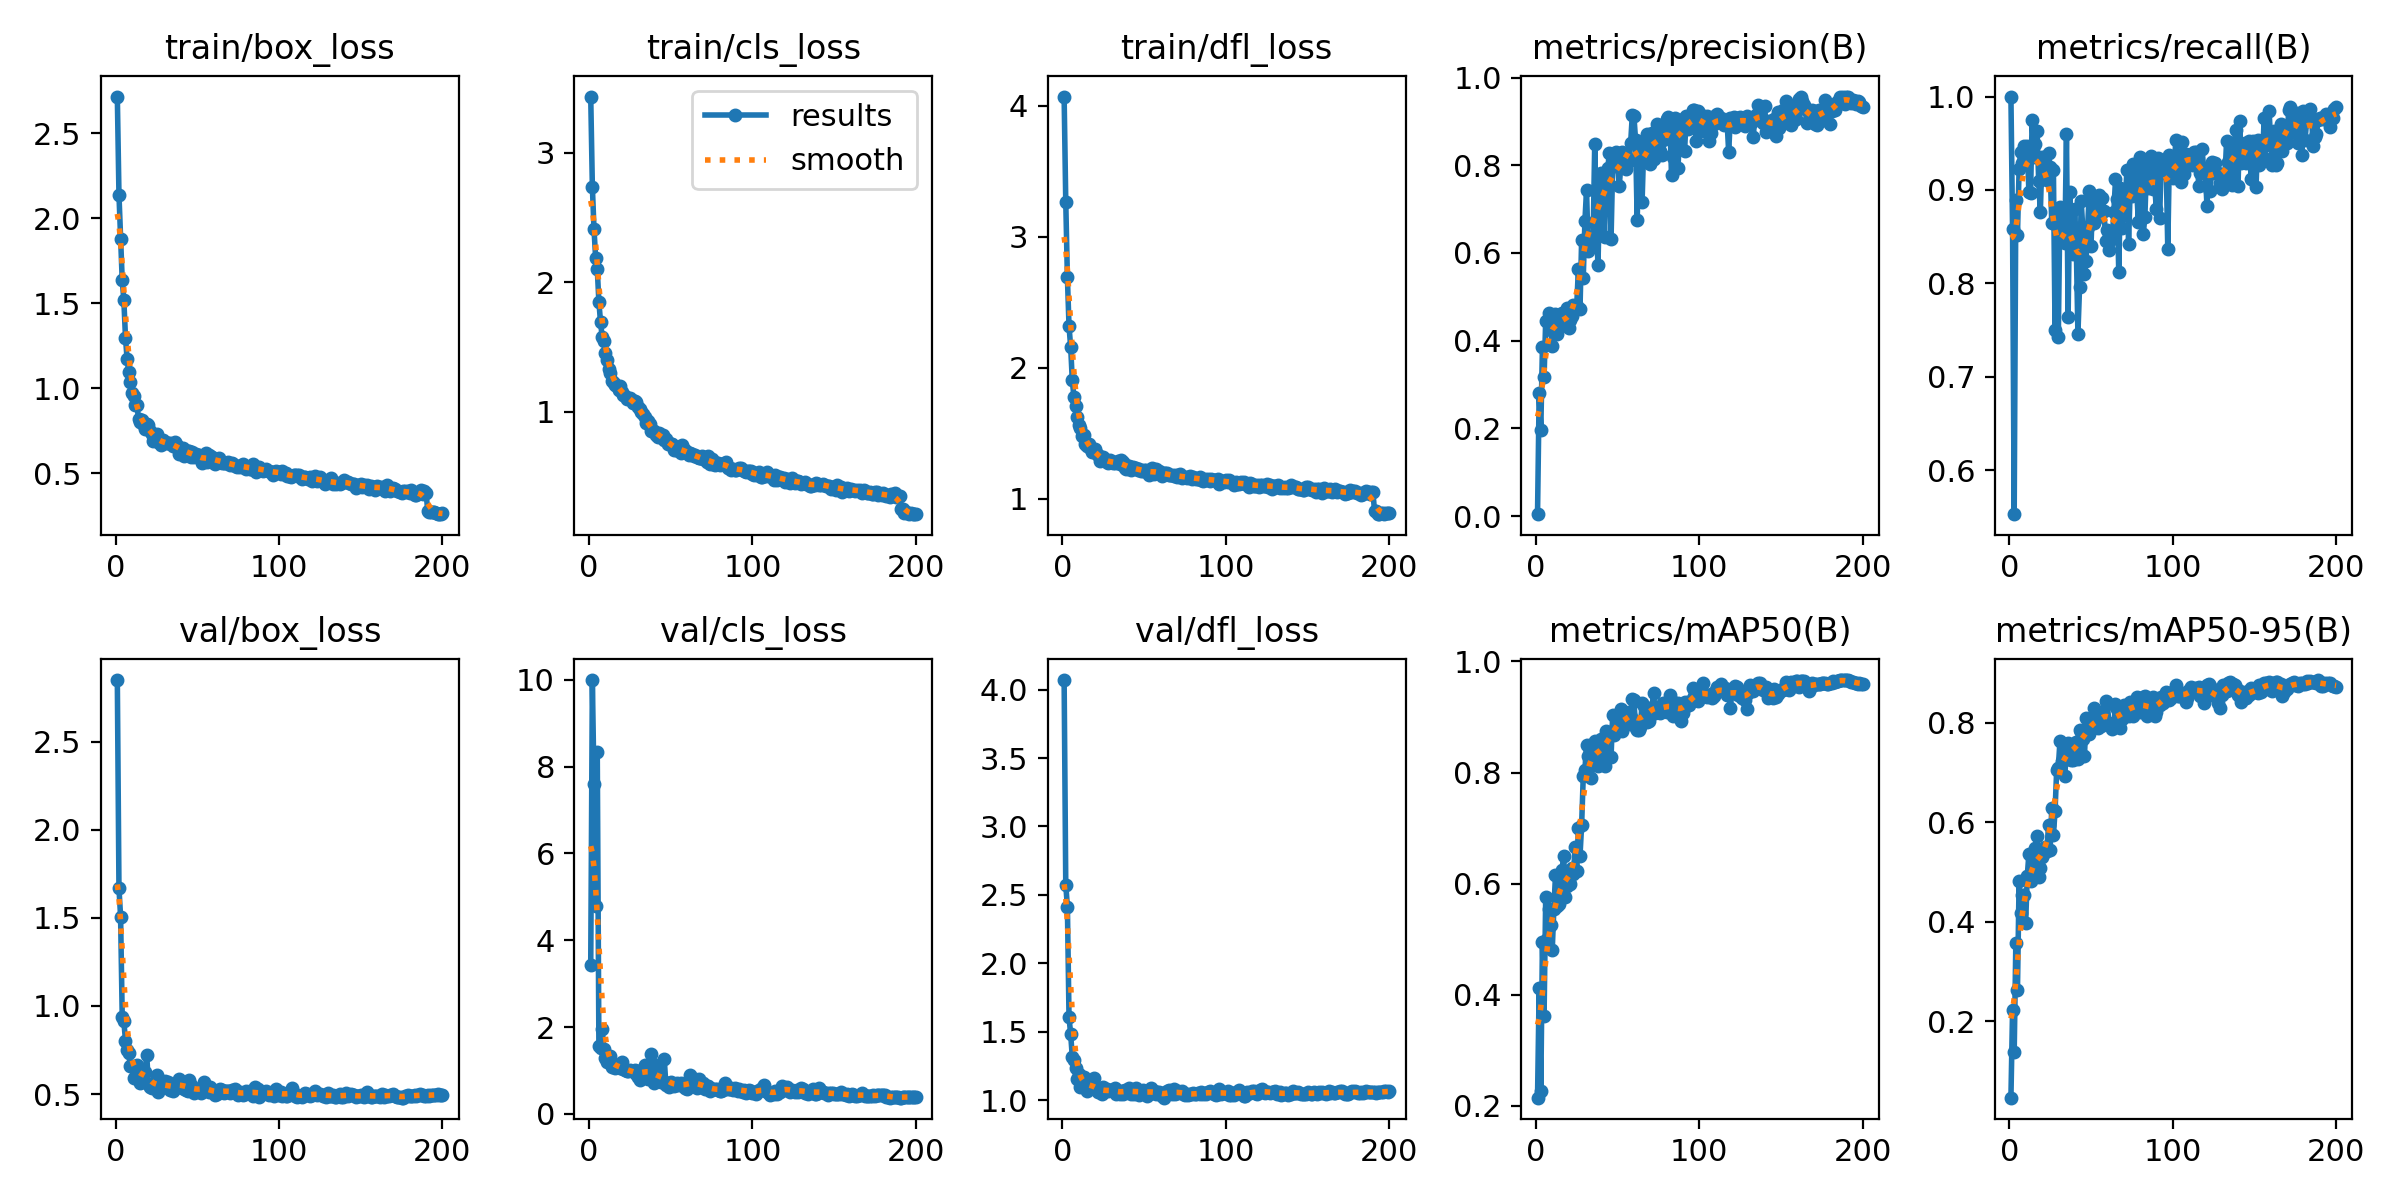

The table this chart was drawn from, first rows:
epoch, train/box_loss, train/cls_loss, train/dfl_loss, metrics/precision(B), metrics/recall(B), metrics/mAP50(B), metrics/mAP50-95(B), val/box_loss, val/cls_loss, val/dfl_loss, lr/pg0, lr/pg1, lr/pg2
1, 2.714, 3.434, 4.07, 0.00421, 1, 0.2145, 0.04611, 2.849, 3.423, 4.07, 0.000547, 0.000547, 0.000547
2, 2.138, 2.738, 3.267, 0.2798, 0.8583, 0.4118, 0.2214, 1.668, 9.993, 2.575, 0.001097, 0.001097, 0.001097
3, 1.879, 2.412, 2.689, 0.1971, 0.5529, 0.2258, 0.1375, 1.507, 7.594, 2.414, 0.001642, 0.001642, 0.001642
4, 1.634, 2.19, 2.316, 0.3849, 0.8892, 0.4939, 0.3561, 0.9369, 4.799, 1.604, 0.001642, 0.001642, 0.001642
5, 1.516, 2.101, 2.159, 0.3165, 0.8517, 0.3611, 0.2627, 0.9121, 8.335, 1.482, 0.001642, 0.001642, 0.001642
6, 1.296, 1.849, 1.903, 0.4449, 0.9222, 0.5752, 0.481, 0.8035, 1.57, 1.315, 0.001634, 0.001634, 0.001634
7, 1.169, 1.69, 1.777, 0.4454, 0.9407, 0.4999, 0.4166, 0.753, 1.52, 1.292, 0.001626, 0.001626, 0.001626
8, 1.093, 1.58, 1.708, 0.4622, 0.9294, 0.5549, 0.4544, 0.731, 1.96, 1.236, 0.001618, 0.001618, 0.001618
9, 1.035, 1.55, 1.626, 0.4253, 0.9474, 0.5246, 0.453, 0.6575, 1.504, 1.157, 0.001609, 0.001609, 0.001609
10, 0.9698, 1.457, 1.565, 0.3873, 0.9342, 0.4799, 0.3963, 0.6568, 1.299, 1.188, 0.001601, 0.001601, 0.001601
11, 0.9569, 1.398, 1.536, 0.4277, 0.9474, 0.5551, 0.4916, 0.5896, 1.194, 1.095, 0.001593, 0.001593, 0.001593
12, 0.9014, 1.327, 1.479, 0.4601, 0.8978, 0.6152, 0.5366, 0.6485, 1.189, 1.133, 0.001584, 0.001584, 0.001584
13, 0.9022, 1.295, 1.483, 0.4145, 0.8963, 0.5589, 0.4814, 0.6634, 1.33, 1.168, 0.001576, 0.001576, 0.001576
14, 0.8183, 1.239, 1.42, 0.4393, 0.9747, 0.563, 0.4877, 0.6334, 1.09, 1.103, 0.001568, 0.001568, 0.001568
15, 0.8023, 1.225, 1.402, 0.4541, 0.9357, 0.5904, 0.5286, 0.5635, 1.136, 1.065, 0.00156, 0.00156, 0.00156
16, 0.8134, 1.205, 1.417, 0.4627, 0.9489, 0.6252, 0.5477, 0.595, 1.051, 1.103, 0.001551, 0.001551, 0.001551
17, 0.7913, 1.2, 1.389, 0.445, 0.9636, 0.6505, 0.573, 0.6016, 1.087, 1.094, 0.001543, 0.001543, 0.001543
18, 0.7585, 1.165, 1.354, 0.4366, 0.9094, 0.5764, 0.4892, 0.6254, 1.095, 1.138, 0.001535, 0.001535, 0.001535
19, 0.7911, 1.201, 1.367, 0.4745, 0.8761, 0.5951, 0.5071, 0.722, 1.057, 1.16, 0.001527, 0.001527, 0.001527
20, 0.7833, 1.149, 1.376, 0.4286, 0.9357, 0.6036, 0.5295, 0.5554, 1.192, 1.079, 0.001519, 0.001519, 0.001519
21, 0.7518, 1.13, 1.341, 0.4461, 0.9357, 0.6001, 0.5383, 0.5391, 1.034, 1.073, 0.00151, 0.00151, 0.00151
22, 0.7289, 1.119, 1.332, 0.4558, 0.9266, 0.6273, 0.551, 0.5349, 1.012, 1.063, 0.001502, 0.001502, 0.001502
23, 0.6881, 1.102, 1.286, 0.4805, 0.911, 0.6166, 0.5427, 0.5558, 0.986, 1.058, 0.001494, 0.001494, 0.001494
24, 0.7222, 1.109, 1.302, 0.4742, 0.9392, 0.6657, 0.5937, 0.5459, 0.9986, 1.045, 0.001486, 0.001486, 0.001486
25, 0.7296, 1.108, 1.318, 0.4797, 0.9241, 0.6235, 0.5448, 0.6087, 1.007, 1.094, 0.001477, 0.001477, 0.001477
26, 0.6861, 1.092, 1.285, 0.5636, 0.8641, 0.7008, 0.6287, 0.5098, 0.978, 1.064, 0.001469, 0.001469, 0.001469
27, 0.6794, 1.07, 1.28, 0.4731, 0.9215, 0.65, 0.5735, 0.5468, 0.9912, 1.084, 0.001461, 0.001461, 0.001461
28, 0.6645, 1.083, 1.273, 0.6302, 0.7497, 0.706, 0.6224, 0.5593, 1.009, 1.066, 0.001453, 0.001453, 0.001453
29, 0.6963, 1.076, 1.292, 0.5438, 0.873, 0.7944, 0.7043, 0.5546, 0.9293, 1.072, 0.001444, 0.001444, 0.001444
30, 0.6855, 1.033, 1.278, 0.6725, 0.743, 0.8047, 0.7096, 0.572, 0.8576, 1.076, 0.001436, 0.001436, 0.001436
31, 0.6779, 1.02, 1.271, 0.7437, 0.8822, 0.8498, 0.7625, 0.5437, 0.7844, 1.065, 0.001428, 0.001428, 0.001428
32, 0.6765, 0.9978, 1.274, 0.6044, 0.8568, 0.8293, 0.722, 0.5703, 0.9877, 1.089, 0.001419, 0.001419, 0.001419
33, 0.6768, 0.979, 1.277, 0.6355, 0.8488, 0.8123, 0.7233, 0.5213, 1.037, 1.045, 0.001411, 0.001411, 0.001411
34, 0.6725, 0.9576, 1.288, 0.6139, 0.8432, 0.7894, 0.6929, 0.5368, 1.121, 1.056, 0.001403, 0.001403, 0.001403
35, 0.6579, 0.9109, 1.261, 0.6283, 0.9596, 0.8512, 0.7537, 0.5185, 0.9072, 1.048, 0.001395, 0.001395, 0.001395
36, 0.6856, 0.9265, 1.291, 0.8473, 0.7638, 0.8572, 0.7586, 0.5561, 0.8014, 1.063, 0.001386, 0.001386, 0.001386
37, 0.6713, 0.9026, 1.281, 0.6636, 0.8978, 0.8487, 0.7556, 0.5368, 0.9478, 1.042, 0.001378, 0.001378, 0.001378
38, 0.6533, 0.8536, 1.237, 0.5733, 0.8553, 0.8121, 0.7256, 0.5542, 1.377, 1.075, 0.00137, 0.00137, 0.00137
39, 0.6155, 0.8504, 1.227, 0.7372, 0.8314, 0.8229, 0.725, 0.5873, 0.9326, 1.075, 0.001362, 0.001362, 0.001362
40, 0.6484, 0.8518, 1.251, 0.7818, 0.8796, 0.86, 0.7557, 0.5648, 0.7193, 1.067, 0.001353, 0.001353, 0.001353
41, 0.6517, 0.8211, 1.252, 0.7809, 0.8403, 0.8455, 0.7604, 0.5509, 0.7488, 1.089, 0.001345, 0.001345, 0.001345
42, 0.6038, 0.8036, 1.215, 0.6357, 0.7459, 0.8124, 0.7267, 0.5292, 1.117, 1.048, 0.001337, 0.001337, 0.001337
43, 0.6334, 0.8364, 1.239, 0.7766, 0.7959, 0.8746, 0.7861, 0.5259, 0.7809, 1.05, 0.001329, 0.001329, 0.001329
44, 0.6332, 0.8044, 1.234, 0.7935, 0.8882, 0.8644, 0.7819, 0.5186, 0.7442, 1.047, 0.00132, 0.00132, 0.00132
45, 0.6313, 0.8182, 1.237, 0.829, 0.858, 0.8659, 0.7672, 0.5796, 0.7502, 1.09, 0.001312, 0.001312, 0.001312
46, 0.5974, 0.7806, 1.215, 0.6321, 0.8097, 0.8283, 0.7331, 0.5497, 1.27, 1.071, 0.001304, 0.001304, 0.001304
47, 0.6244, 0.7903, 1.227, 0.7996, 0.8241, 0.9043, 0.8096, 0.532, 0.6757, 1.036, 0.001296, 0.001296, 0.001296
48, 0.5978, 0.7527, 1.21, 0.7991, 0.8603, 0.867, 0.7833, 0.5055, 0.7085, 1.051, 0.001287, 0.001287, 0.001287
49, 0.611, 0.76, 1.211, 0.8303, 0.899, 0.8829, 0.7779, 0.5244, 0.6256, 1.074, 0.001279, 0.001279, 0.001279
50, 0.6022, 0.7501, 1.22, 0.8046, 0.8396, 0.8898, 0.8031, 0.5312, 0.7268, 1.066, 0.001271, 0.001271, 0.001271
51, 0.6092, 0.7472, 1.219, 0.7516, 0.8914, 0.8953, 0.7964, 0.5207, 0.6893, 1.051, 0.001263, 0.001263, 0.001263
52, 0.5858, 0.704, 1.206, 0.7998, 0.8645, 0.9144, 0.8301, 0.5046, 0.6538, 1.028, 0.001254, 0.001254, 0.001254
53, 0.5596, 0.7039, 1.179, 0.8293, 0.8923, 0.8754, 0.7918, 0.5426, 0.6751, 1.073, 0.001246, 0.001246, 0.001246
54, 0.5754, 0.7248, 1.196, 0.8119, 0.8706, 0.8842, 0.7894, 0.5674, 0.7194, 1.091, 0.001238, 0.001238, 0.001238
55, 0.6189, 0.7146, 1.232, 0.792, 0.895, 0.8991, 0.8087, 0.5233, 0.6702, 1.049, 0.00123, 0.00123, 0.00123
56, 0.5693, 0.6775, 1.185, 0.8189, 0.8776, 0.8868, 0.793, 0.5393, 0.7047, 1.065, 0.001221, 0.001221, 0.001221
57, 0.607, 0.7395, 1.222, 0.8091, 0.8912, 0.9095, 0.821, 0.5119, 0.6592, 1.044, 0.001213, 0.001213, 0.001213
58, 0.6043, 0.6921, 1.211, 0.8505, 0.8771, 0.8995, 0.8058, 0.5402, 0.6327, 1.06, 0.001205, 0.001205, 0.001205
59, 0.5954, 0.707, 1.209, 0.9144, 0.8458, 0.9324, 0.844, 0.5126, 0.5982, 1.061, 0.001197, 0.001197, 0.001197
60, 0.5631, 0.6904, 1.19, 0.9123, 0.8574, 0.9309, 0.8367, 0.5145, 0.5847, 1.051, 0.001188, 0.001188, 0.001188
... 140 more rows
